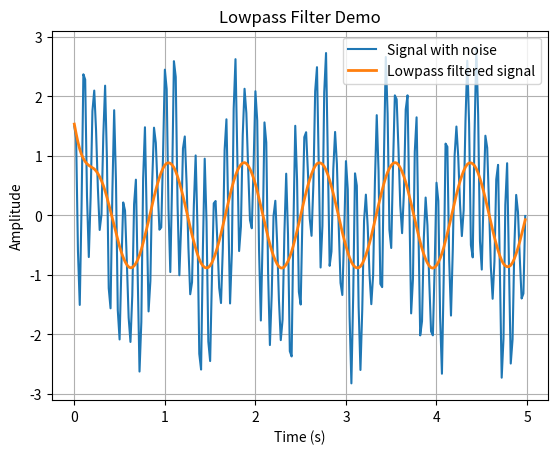

Python code for this plot:
# Lowpass Demo Code
# Created by Matthew Reyna on 1/28/2026
import numpy as np
import matplotlib.pyplot as plt 
from scipy.signal import butter, filtfilt

# Demo values
T = 5.0                     # Period (s)
fs = 50.0                # Sample Rate (Hz)
cutoff = 2.0        # Cutoff Freq
order = 2

n = int(T * fs)
t = np.linspace(0, T, n, endpoint = False)

# Create signal with noise
sig = np.sin(2*np.pi*1.2*t)
noise = 1.5*np.cos(2*np.pi*9*t) + 0.5*np.sin(2*np.pi*12*t)

data = sig + noise

# Lowpass filter function
def lowpassFilter(data,  cutoff ,fs, order):
    nyq = 0.5 * fs
    normalCutoff = cutoff / nyq
    b, a = butter(order, normalCutoff, btype = 'low')
    y = filtfilt(b, a, data)
    return y

# Apply lowpass filter
y = lowpassFilter(data, cutoff, fs, order)

# Display results
plt.figure()
plt.plot(t, data, label = "Signal with noise")
plt.plot(t, y, linewidth = 2, label = "Lowpass filtered signal")
plt.xlabel("Time (s)")
plt.ylabel("Amplitude")
plt.title("Lowpass Filter Demo")
plt.legend()
plt.grid(True)
plt.show()
